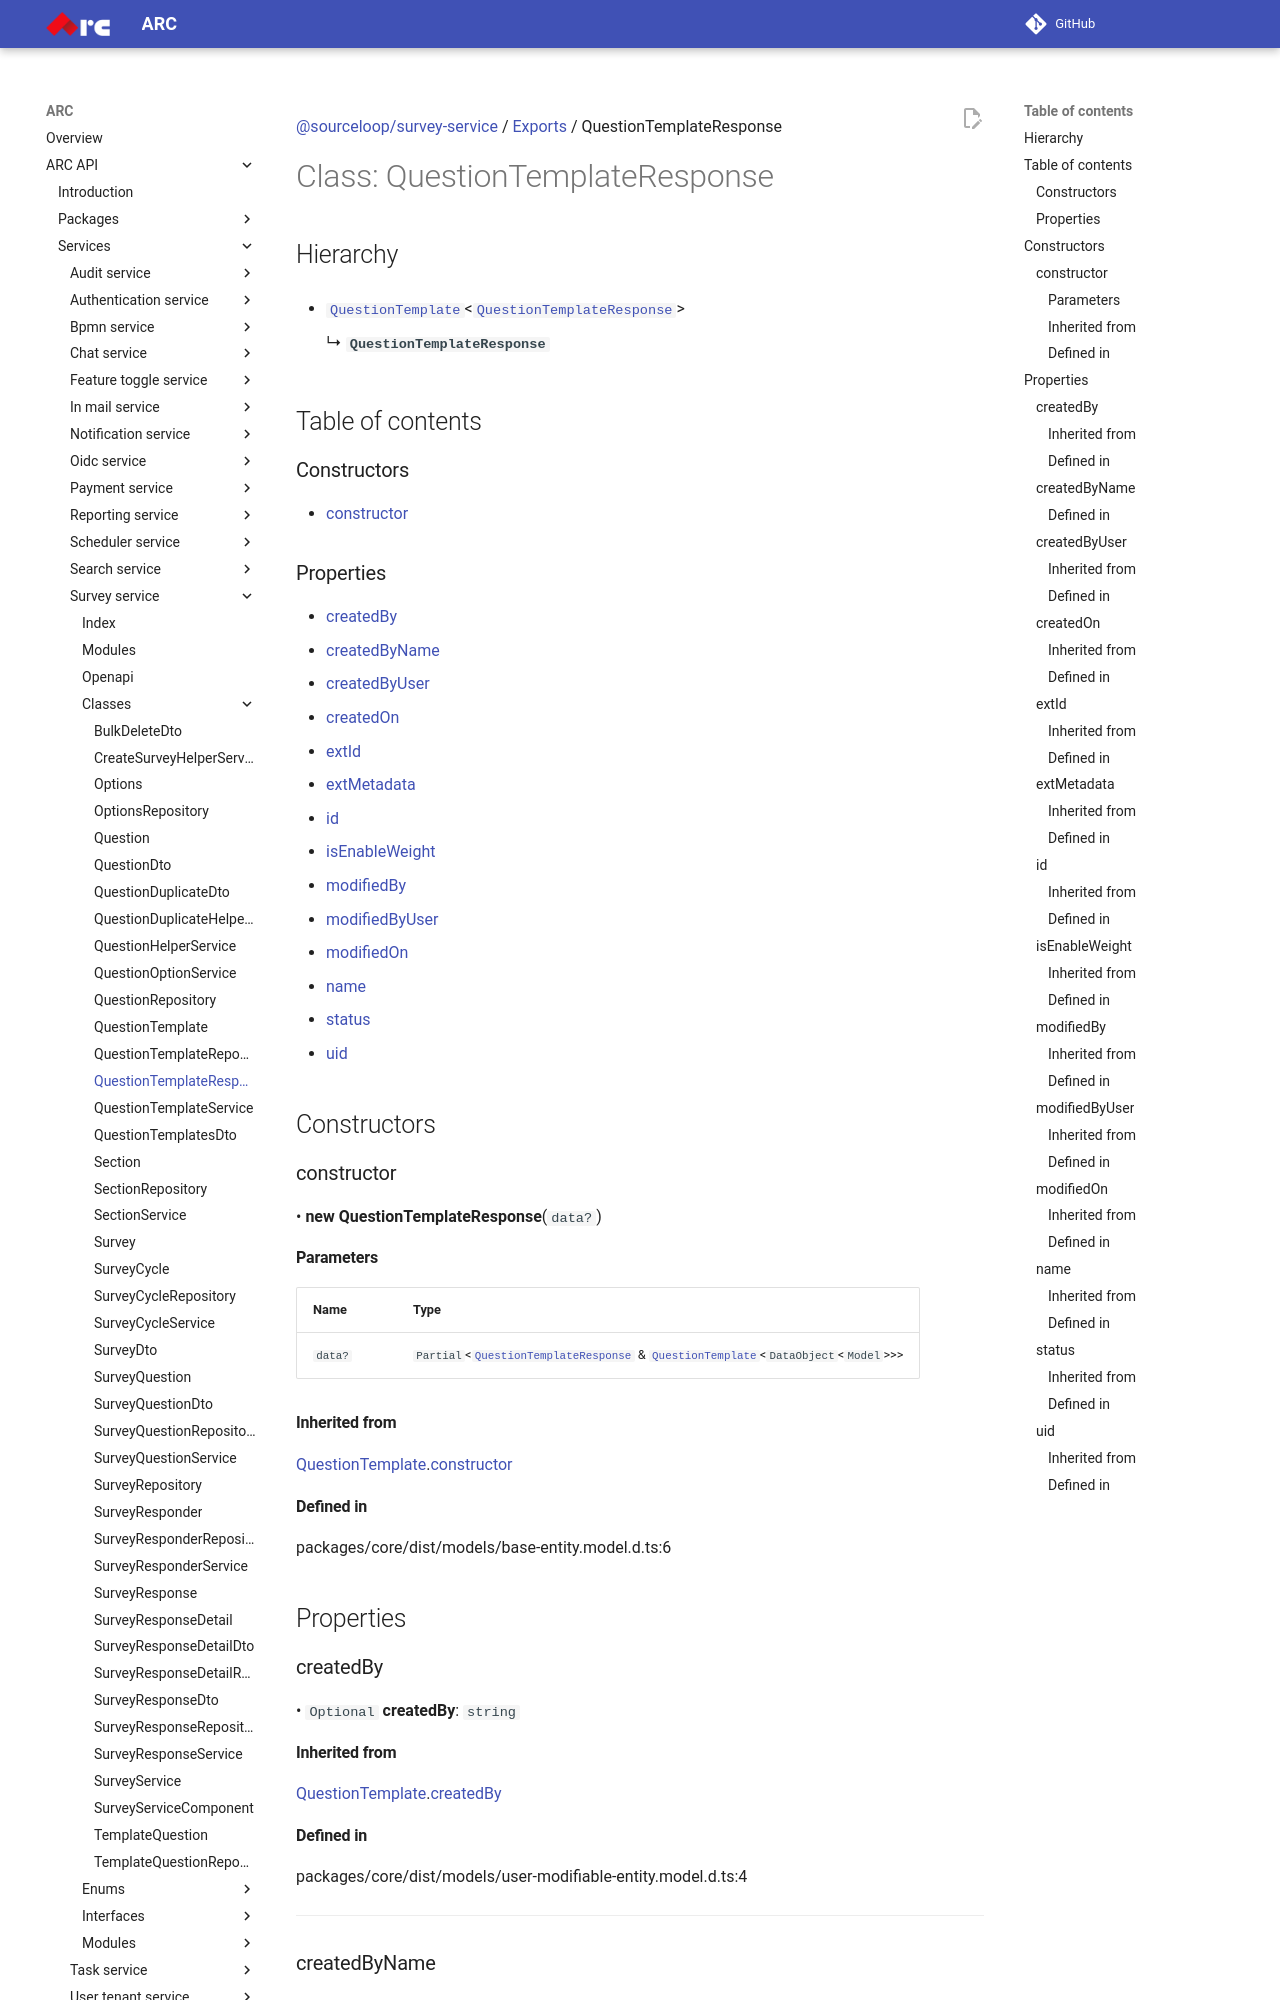

repository: sourcefuse/arc-docs · page: arc-api-docs/services/survey-service/classes/QuestionTemplateResponse/index.html · generator: mkdocs

[@sourceloop/survey-service](../README.md) / [Exports](../modules.md) / QuestionTemplateResponse

# Class: QuestionTemplateResponse

## Hierarchy

- [`QuestionTemplate`](QuestionTemplate.md)<[`QuestionTemplateResponse`](QuestionTemplateResponse.md)\>

  ↳ **`QuestionTemplateResponse`**

## Table of contents

### Constructors

- [constructor](QuestionTemplateResponse.md#constructor)

### Properties

- [createdBy](QuestionTemplateResponse.md#createdby)
- [createdByName](QuestionTemplateResponse.md#createdbyname)
- [createdByUser](QuestionTemplateResponse.md#createdbyuser)
- [createdOn](QuestionTemplateResponse.md#createdon)
- [extId](QuestionTemplateResponse.md#extid)
- [extMetadata](QuestionTemplateResponse.md#extmetadata)
- [id](QuestionTemplateResponse.md#id)
- [isEnableWeight](QuestionTemplateResponse.md#isenableweight)
- [modifiedBy](QuestionTemplateResponse.md#modifiedby)
- [modifiedByUser](QuestionTemplateResponse.md#modifiedbyuser)
- [modifiedOn](QuestionTemplateResponse.md#modifiedon)
- [name](QuestionTemplateResponse.md#name)
- [status](QuestionTemplateResponse.md#status)
- [uid](QuestionTemplateResponse.md#uid)

## Constructors

### constructor

• **new QuestionTemplateResponse**(`data?`)

#### Parameters

| Name | Type |
| :------ | :------ |
| `data?` | `Partial`<[`QuestionTemplateResponse`](QuestionTemplateResponse.md) & [`QuestionTemplate`](QuestionTemplate.md)<`DataObject`<`Model`\>\>\> |

#### Inherited from

[QuestionTemplate](QuestionTemplate.md).[constructor](QuestionTemplate.md#constructor)

#### Defined in

packages/core/dist/models/base-entity.model.d.ts:6

## Properties

### createdBy

• `Optional` **createdBy**: `string`

#### Inherited from

[QuestionTemplate](QuestionTemplate.md).[createdBy](QuestionTemplate.md#createdby)

#### Defined in

packages/core/dist/models/user-modifiable-entity.model.d.ts:4

___

### createdByName

• `Optional` **createdByName**: `string`
